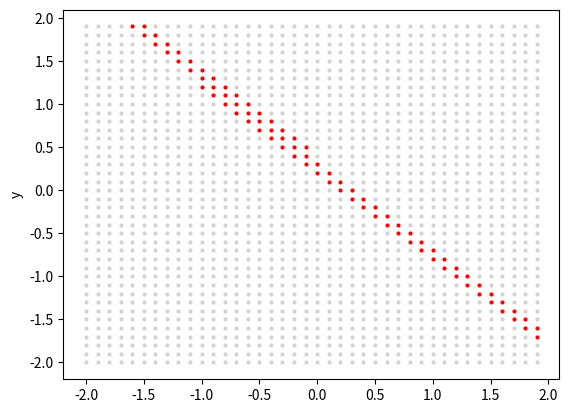

Reproduce this figure in Python.
import numpy
import scipy.special
import random
import matplotlib.pyplot as plt
import math

#https://stackoverflow.com/questions/32105954/how-can-i-write-a-binary-array-as-an-image-in-python

class neuralNetwork:

    def __init__(self, inputNodes, hiddenNodes, outputNodes, learningRate):
        self.inputNodes = inputNodes
        self.hiddenNodes = hiddenNodes
        self.outputNodes = outputNodes
        self.learningRate = learningRate

       # print(self.hiddenNodes,self.inputNodes)


        self.weightsHidden = (numpy.random.rand(self.hiddenNodes, self.inputNodes) - 0.5)
        self.weightsOutput = (numpy.random.rand(self.hiddenNodes, self.outputNodes) - 0.5)
        #print(self.weightsHidden)
        #self.weightsHidden = (numpy.range(1,1))

        self.activation_function = lambda x: scipy.special.expit(x)
        pass

    def train(self, input_list, target_list):

        #print(target_list)
        inputs = numpy.array(input_list, ndmin=2).T
        targets =  numpy.array(target_list, ndmin=2).T
        #print(targets)

        hidden_inputs = numpy.dot(self.weightsHidden,inputs)
        hidden_outputs = self.activation_function(hidden_inputs)
        final_inputs = numpy.dot(self.weightsOutput.T,hidden_outputs)
        final_outputs = self.activation_function(final_inputs)
        output_errors = targets - final_outputs
        hidden_errors = numpy.dot(self.weightsOutput, output_errors)

        #print(inputs)
        #print(targets)
        #print(hidden_inputs)
        #print(hidden_outputs)
       # print(final_inputs)
        #print(final_outputs)

        self.weightsOutput += self.learningRate * numpy.dot((output_errors*final_outputs*(1.0 - final_outputs)), hidden_outputs.T).T
        self.weightsHidden += self.learningRate * numpy.dot(hidden_errors*hidden_outputs*(1.0 - hidden_outputs),numpy.transpose(inputs))

    def query(self, inputs_list):
        inputs = numpy.array(inputs_list, ndmin=2).T
        hidden_inputs = numpy.dot(self.weightsHidden, inputs)
        hidden_outputs = self.activation_function(hidden_inputs)
        final_inputs = numpy.dot(self.weightsOutput.T,hidden_outputs)
        final_outputs = self.activation_function(final_inputs)
        return final_outputs

if __name__ == "__main__":
    n = neuralNetwork(2,4,1,0.2)

    max = 15
    #training



    print("training Net ... \n")
    for i in range(5000):

        #valX = random.randint(-max,0)/10
        #valY = random.randint(0,max)/10
        valX = random.randint(0,max)/10
        valY = random.randint(0,max)/10

        #Pythagoras
        valZ = (valX*valX)+(valY*valY)
        result = math.sqrt(valZ)

        if result < 1:
            n.train([valX,valY],[0.8])
        elif result >= 1:
            n.train([valX,valY],[0.1])


    #Visualization
    for x in range(-20,20):
        for y in range(-20,20):

            result = n.query([x/10, y/10])
            print("X ",x/10," Y ",y/10,result)
            if (result >= 0.75 and result <= 0.85):
                plt.plot([x/10], [y/10], marker='o', markersize=2, color="red")
            else:
                plt.plot([x/10], [y/10], marker='o', markersize=2, color="lightgrey")

    plt.ylabel('y')
    plt.show()
